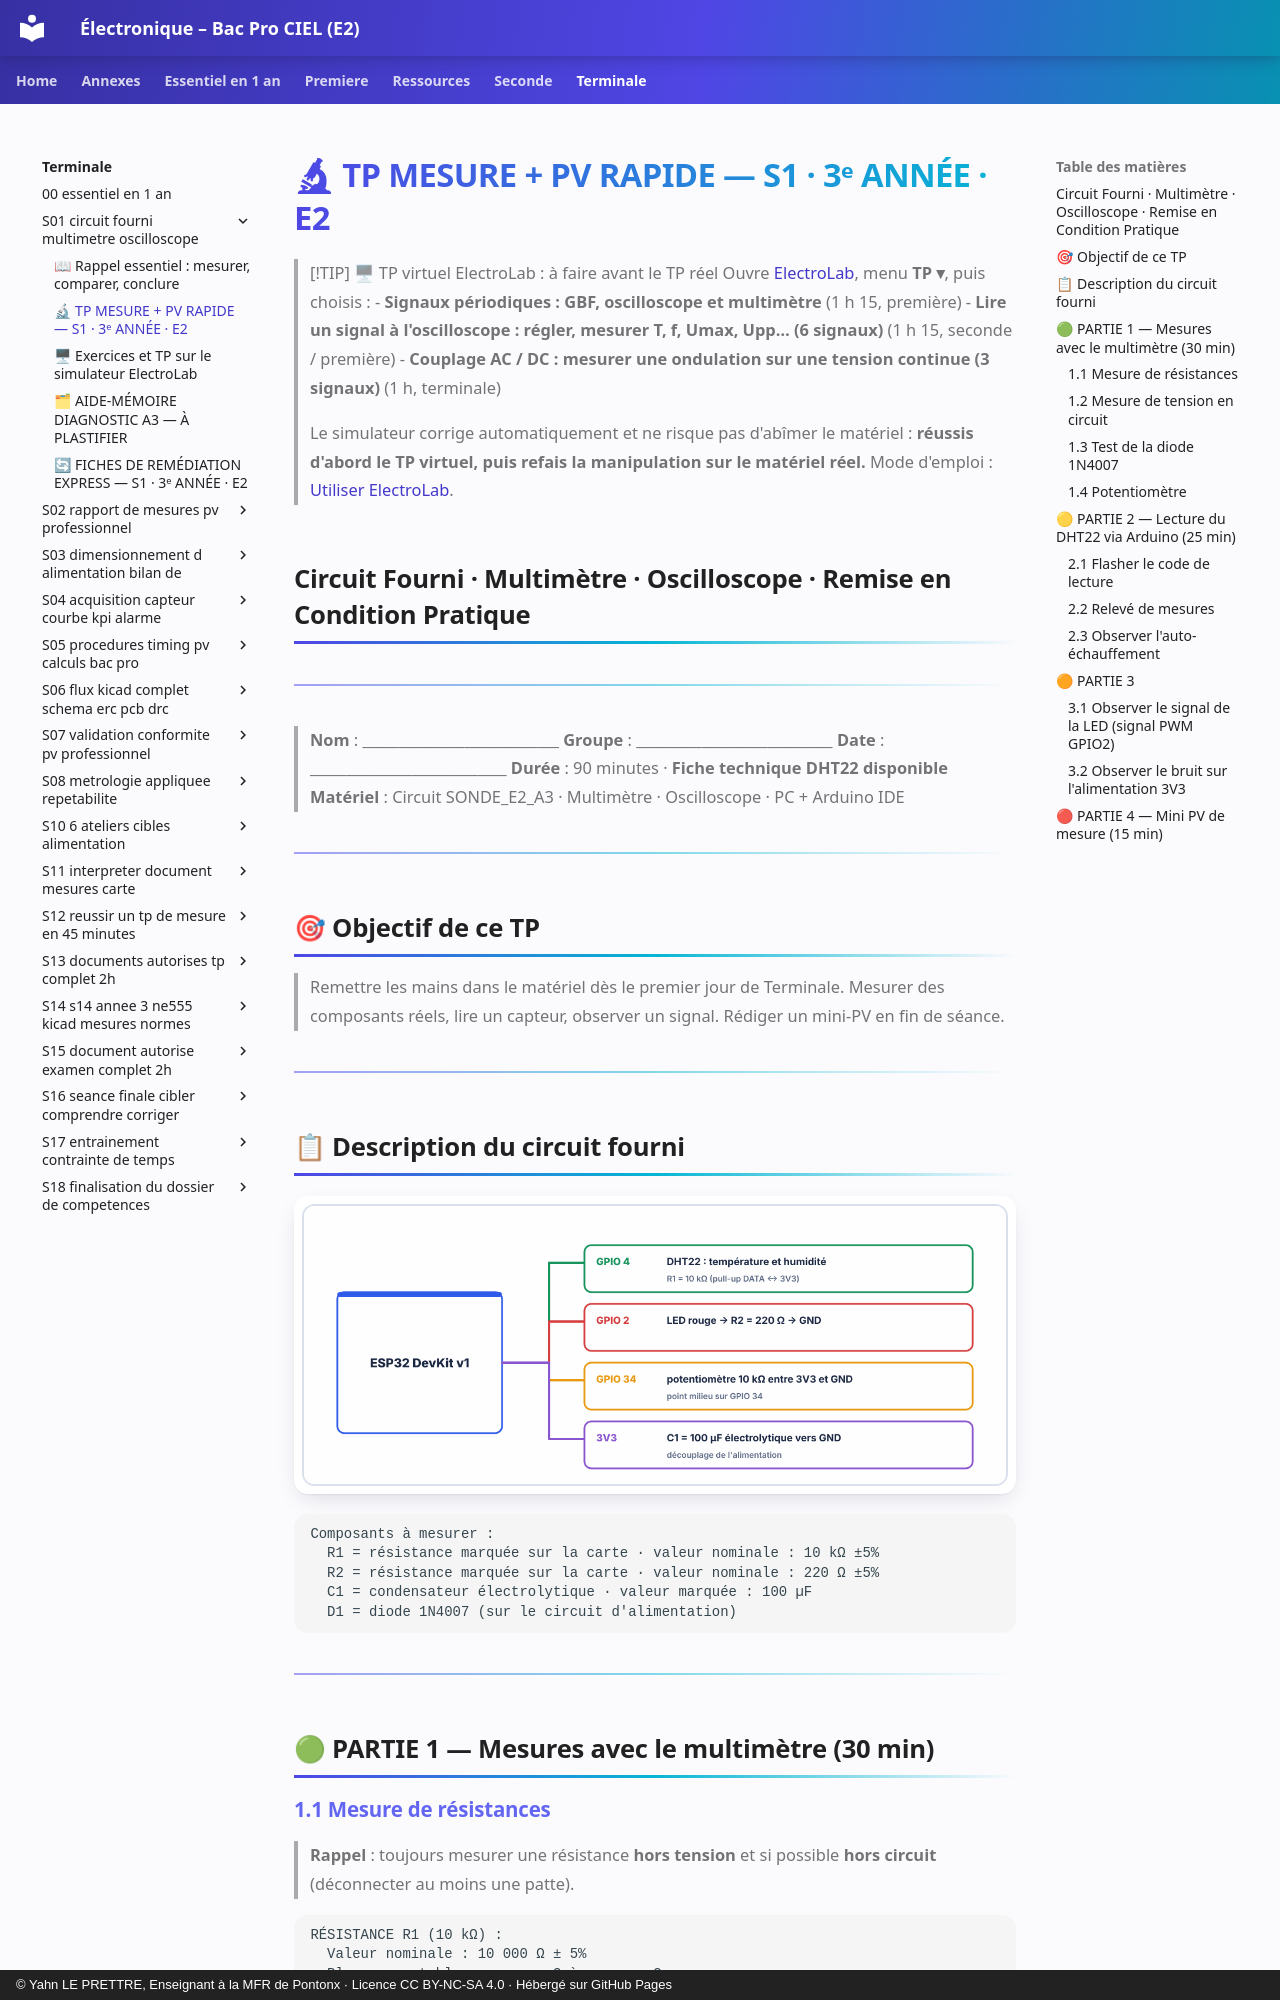

repository: YahnLP/ressources-pedagogiques · page: terminale/S01-circuit-fourni-multimetre-oscilloscope/02-tp/index.html · generator: mkdocs · copyright: © Yahn LE PRETTRE, Enseignant à la MFR de Pontonx · Licence CC BY-NC-SA 4.0 · Hébergé sur GitHub Pages

# 🔬 TP MESURE + PV RAPIDE — S1 · 3ᵉ ANNÉE · E2

> [!TIP] 🖥 TP virtuel ElectroLab : à faire avant le TP réel
> Ouvre [ElectroLab](https://yahnlp.github.io/ElectroLab/), menu **TP ▾**, puis choisis :
> - **Signaux périodiques : GBF, oscilloscope et multimètre** (1 h 15, première)
> - **Lire un signal à l'oscilloscope : régler, mesurer T, f, Umax, Upp… (6 signaux)** (1 h 15, seconde / première)
> - **Couplage AC / DC : mesurer une ondulation sur une tension continue (3 signaux)** (1 h, terminale)
> 
> Le simulateur corrige automatiquement et ne risque pas d'abîmer le matériel : **réussis d'abord le TP virtuel, puis refais la manipulation sur le matériel réel.** Mode d'emploi : [Utiliser ElectroLab](../../ressources/electrolab.md).

## Circuit Fourni · Multimètre · Oscilloscope · Remise en Condition Pratique

---

> **Nom** : \_\_\_\_\_\_\_\_\_\_\_\_\_\_\_\_\_\_\_\_\_\_\_\_\_\_\_ **Groupe** : \_\_\_\_\_\_\_\_\_\_\_\_\_\_\_\_\_\_\_\_\_\_\_\_\_\_\_
> **Date** : \_\_\_\_\_\_\_\_\_\_\_\_\_\_\_\_\_\_\_\_\_\_\_\_\_\_\_
> **Durée** : 90 minutes · **Fiche technique DHT22 disponible**
> **Matériel** : Circuit SONDE_E2_A3 · Multimètre · Oscilloscope · PC + Arduino IDE

---

## 🎯 Objectif de ce TP

> Remettre les mains dans le matériel dès le premier jour de Terminale.
> Mesurer des composants réels, lire un capteur, observer un signal.
> Rédiger un mini-PV en fin de séance.

---

## 📋 Description du circuit fourni

![Carte sonde E2 A3](images/carte-sonde.png)

```
Composants à mesurer :
  R1 = résistance marquée sur la carte · valeur nominale : 10 kΩ ±5%
  R2 = résistance marquée sur la carte · valeur nominale : 220 Ω ±5%
  C1 = condensateur électrolytique · valeur marquée : 100 µF
  D1 = diode 1N4007 (sur le circuit d'alimentation)
```

---

## 🟢 PARTIE 1 — Mesures avec le multimètre (30 min)
